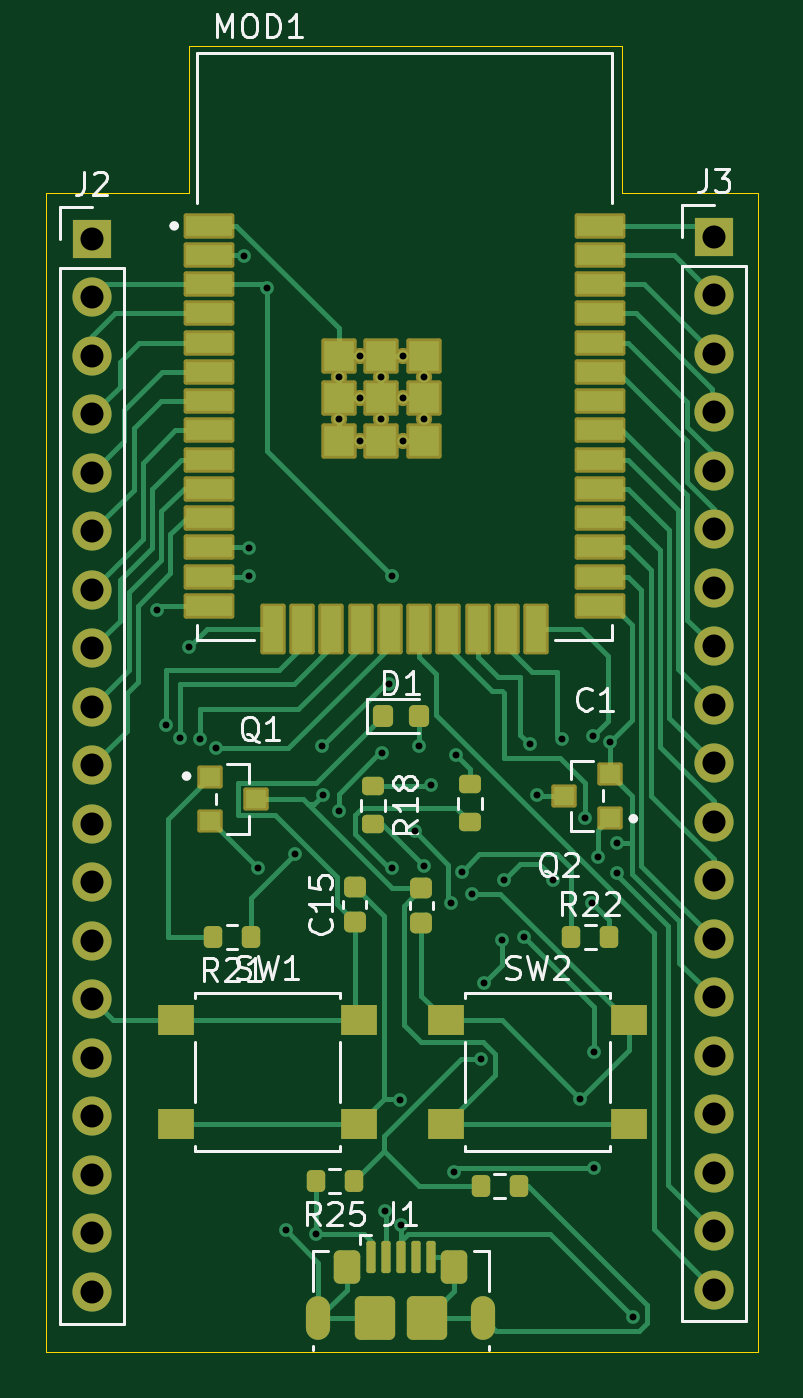
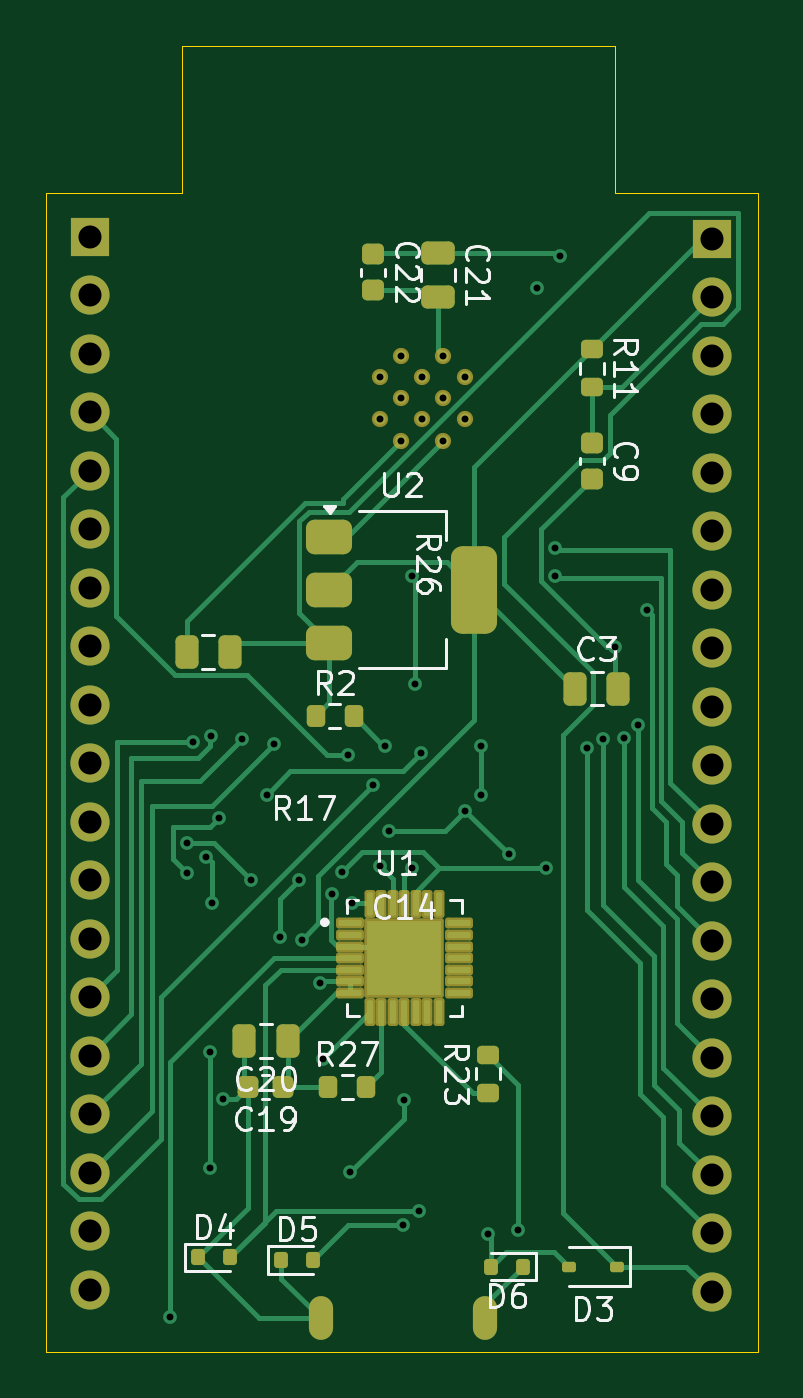
Circuit board: 13 layer files. Board 30.9 x 56.7 mm.
- bottom_copper: ESP32 DevKit-B_Cu.gbr (24508 bytes)
- bottom_mask: ESP32 DevKit-B_Mask.gbr (6224 bytes)
- paste: ESP32 DevKit-B_Paste.gbr (5686 bytes)
- bottom_silk: ESP32 DevKit-B_Silkscreen.gbr (30454 bytes)
- outline: ESP32 DevKit-Edge_Cuts.gbr (945 bytes)
- top_copper: ESP32 DevKit-F_Cu.gbr (28840 bytes)
- top_mask: ESP32 DevKit-F_Mask.gbr (6498 bytes)
- paste: ESP32 DevKit-F_Paste.gbr (4592 bytes)
- top_silk: ESP32 DevKit-F_Silkscreen.gbr (25757 bytes)
- inner_copper: ESP32 DevKit-In1_Cu.gbr (120704 bytes)
- inner_copper: ESP32 DevKit-In2_Cu.gbr (109916 bytes)
- drill: ESP32 DevKit-NPTH.drl (264 bytes)
- drill: ESP32 DevKit-PTH.drl (2090 bytes)

=== bottom_copper: ESP32 DevKit-B_Cu.gbr (24508 bytes, source omitted) ===
=== bottom_mask: ESP32 DevKit-B_Mask.gbr (6224 bytes, source omitted) ===
=== paste: ESP32 DevKit-B_Paste.gbr ===
%TF.GenerationSoftware,KiCad,Pcbnew,10.0.3*%
%TF.CreationDate,2026-06-28T18:01:10+05:30*%
%TF.ProjectId,ESP32 DevKit,45535033-3220-4446-9576-4b69742e6b69,rev?*%
%TF.SameCoordinates,Original*%
%TF.FileFunction,Paste,Bot*%
%TF.FilePolarity,Positive*%
%FSLAX46Y46*%
G04 Gerber Fmt 4.6, Leading zero omitted, Abs format (unit mm)*
G04 Created by KiCad (PCBNEW 10.0.3) date 2026-06-28 18:01:10*
%MOMM*%
%LPD*%
G01*
G04 APERTURE LIST*
G04 Aperture macros list*
%AMRoundRect*
0 Rectangle with rounded corners*
0 $1 Rounding radius*
0 $2 $3 $4 $5 $6 $7 $8 $9 X,Y pos of 4 corners*
0 Add a 4 corners polygon primitive as box body*
4,1,4,$2,$3,$4,$5,$6,$7,$8,$9,$2,$3,0*
0 Add four circle primitives for the rounded corners*
1,1,$1+$1,$2,$3*
1,1,$1+$1,$4,$5*
1,1,$1+$1,$6,$7*
1,1,$1+$1,$8,$9*
0 Add four rect primitives between the rounded corners*
20,1,$1+$1,$2,$3,$4,$5,0*
20,1,$1+$1,$4,$5,$6,$7,0*
20,1,$1+$1,$6,$7,$8,$9,0*
20,1,$1+$1,$8,$9,$2,$3,0*%
G04 Aperture macros list end*
%ADD10C,0.010000*%
%ADD11RoundRect,0.250000X-0.250000X-0.475000X0.250000X-0.475000X0.250000X0.475000X-0.250000X0.475000X0*%
%ADD12RoundRect,0.225000X-0.225000X-0.250000X0.225000X-0.250000X0.225000X0.250000X-0.225000X0.250000X0*%
%ADD13RoundRect,0.225000X-0.250000X0.225000X-0.250000X-0.225000X0.250000X-0.225000X0.250000X0.225000X0*%
%ADD14RoundRect,0.200000X0.275000X-0.200000X0.275000X0.200000X-0.275000X0.200000X-0.275000X-0.200000X0*%
%ADD15RoundRect,0.150000X0.150000X0.200000X-0.150000X0.200000X-0.150000X-0.200000X0.150000X-0.200000X0*%
%ADD16RoundRect,0.250000X0.250000X0.475000X-0.250000X0.475000X-0.250000X-0.475000X0.250000X-0.475000X0*%
%ADD17RoundRect,0.200000X0.200000X0.275000X-0.200000X0.275000X-0.200000X-0.275000X0.200000X-0.275000X0*%
%ADD18RoundRect,0.112500X-0.187500X-0.112500X0.187500X-0.112500X0.187500X0.112500X-0.187500X0.112500X0*%
%ADD19RoundRect,0.150000X-0.150000X-0.200000X0.150000X-0.200000X0.150000X0.200000X-0.150000X0.200000X0*%
%ADD20RoundRect,0.067500X0.437500X0.067500X-0.437500X0.067500X-0.437500X-0.067500X0.437500X-0.067500X0*%
%ADD21RoundRect,0.067500X0.067500X0.437500X-0.067500X0.437500X-0.067500X-0.437500X0.067500X-0.437500X0*%
%ADD22RoundRect,0.200000X-0.275000X0.200000X-0.275000X-0.200000X0.275000X-0.200000X0.275000X0.200000X0*%
%ADD23RoundRect,0.250000X-0.475000X0.250000X-0.475000X-0.250000X0.475000X-0.250000X0.475000X0.250000X0*%
%ADD24RoundRect,0.375000X0.625000X0.375000X-0.625000X0.375000X-0.625000X-0.375000X0.625000X-0.375000X0*%
%ADD25RoundRect,0.500000X0.500000X1.400000X-0.500000X1.400000X-0.500000X-1.400000X0.500000X-1.400000X0*%
G04 APERTURE END LIST*
D10*
%TO.C,U1*%
X98616375Y-143181125D02*
X98616375Y-144330856D01*
X99768355Y-144330856D01*
X99768355Y-143181125D01*
X98616375Y-143181125D01*
G36*
X99768355Y-144330856D02*
G01*
X98616375Y-144330856D01*
X98616375Y-143181125D01*
X99768355Y-143181125D01*
X99768355Y-144330856D01*
G37*
X99767413Y-141670000D02*
X98617500Y-141670000D01*
X98617500Y-142819913D01*
X99767413Y-142819913D01*
X99767413Y-141670000D01*
G36*
X99767413Y-142819913D02*
G01*
X98617500Y-142819913D01*
X98617500Y-141670000D01*
X99767413Y-141670000D01*
X99767413Y-142819913D01*
G37*
X100127500Y-144331400D02*
X101278900Y-144331400D01*
X101278900Y-143180000D01*
X100127500Y-143180000D01*
X100127500Y-144331400D01*
G36*
X101278900Y-144331400D02*
G01*
X100127500Y-144331400D01*
X100127500Y-143180000D01*
X101278900Y-143180000D01*
X101278900Y-144331400D01*
G37*
X101278287Y-142820786D02*
X101278287Y-141668966D01*
X100128534Y-141668966D01*
X100128534Y-142820786D01*
X101278287Y-142820786D01*
G36*
X101278287Y-142820786D02*
G01*
X100128534Y-142820786D01*
X100128534Y-141668966D01*
X101278287Y-141668966D01*
X101278287Y-142820786D01*
G37*
%TD*%
D11*
%TO.C,C20*%
X105000000Y-146600000D03*
X106900000Y-146600000D03*
%TD*%
D12*
%TO.C,C19*%
X105200000Y-148600000D03*
X106750000Y-148600000D03*
%TD*%
D13*
%TO.C,C22*%
X101300000Y-112450000D03*
X101300000Y-114000000D03*
%TD*%
D14*
%TO.C,R23*%
X96300000Y-148850000D03*
X96300000Y-147200000D03*
%TD*%
D15*
%TO.C,D6*%
X94800000Y-156400000D03*
X96200000Y-156400000D03*
%TD*%
D16*
%TO.C,C3*%
X92550000Y-131300000D03*
X90650000Y-131300000D03*
%TD*%
D13*
%TO.C,C9*%
X91800000Y-120635000D03*
X91800000Y-122185000D03*
%TD*%
D17*
%TO.C,R27*%
X103250000Y-148600000D03*
X101600000Y-148600000D03*
%TD*%
D18*
%TO.C,D3*%
X90700000Y-156400000D03*
X92800000Y-156400000D03*
%TD*%
D19*
%TO.C,D5*%
X105300000Y-156100000D03*
X103900000Y-156100000D03*
%TD*%
D11*
%TO.C,C1*%
X107500000Y-129700000D03*
X109400000Y-129700000D03*
%TD*%
D20*
%TO.C,U1*%
X102307500Y-141500000D03*
X102307500Y-142000000D03*
X102307500Y-142500000D03*
X102307500Y-143000000D03*
X102307500Y-143500000D03*
X102307500Y-144000000D03*
X102307500Y-144500000D03*
D21*
X101447500Y-145360000D03*
X100947500Y-145360000D03*
X100447500Y-145360000D03*
X99947500Y-145360000D03*
X99447500Y-145360000D03*
X98947500Y-145360000D03*
X98447500Y-145360000D03*
D20*
X97587500Y-144500000D03*
X97587500Y-144000000D03*
X97587500Y-143500000D03*
X97587500Y-143000000D03*
X97587500Y-142500000D03*
X97587500Y-142000000D03*
X97587500Y-141500000D03*
D21*
X98447500Y-140640000D03*
X98947500Y-140640000D03*
X99447500Y-140640000D03*
X99947500Y-140640000D03*
X100447500Y-140640000D03*
X100947500Y-140640000D03*
X101447500Y-140640000D03*
%TD*%
D17*
%TO.C,R2*%
X103800000Y-132500000D03*
X102150000Y-132500000D03*
%TD*%
D22*
%TO.C,R11*%
X91800000Y-116575000D03*
X91800000Y-118225000D03*
%TD*%
D23*
%TO.C,C21*%
X98500000Y-112400000D03*
X98500000Y-114300000D03*
%TD*%
D19*
%TO.C,D4*%
X108900000Y-156000000D03*
X107500000Y-156000000D03*
%TD*%
D24*
%TO.C,U2*%
X103200000Y-124700000D03*
X103200000Y-127000000D03*
D25*
X96900000Y-127000000D03*
D24*
X103200000Y-129300000D03*
%TD*%
M02*

=== bottom_silk: ESP32 DevKit-B_Silkscreen.gbr (30454 bytes, source omitted) ===
=== outline: ESP32 DevKit-Edge_Cuts.gbr ===
%TF.GenerationSoftware,KiCad,Pcbnew,10.0.3*%
%TF.CreationDate,2026-06-28T18:01:10+05:30*%
%TF.ProjectId,ESP32 DevKit,45535033-3220-4446-9576-4b69742e6b69,rev?*%
%TF.SameCoordinates,Original*%
%TF.FileFunction,Profile,NP*%
%FSLAX46Y46*%
G04 Gerber Fmt 4.6, Leading zero omitted, Abs format (unit mm)*
G04 Created by KiCad (PCBNEW 10.0.3) date 2026-06-28 18:01:10*
%MOMM*%
%LPD*%
G01*
G04 APERTURE LIST*
%TA.AperFunction,Profile*%
%ADD10C,0.050000*%
%TD*%
G04 APERTURE END LIST*
D10*
X84600000Y-109800000D02*
X84600000Y-110000000D01*
X84600000Y-110000000D02*
X84600000Y-160100000D01*
X84600000Y-160100000D02*
X115500000Y-160100000D01*
X90800000Y-103400000D02*
X90800000Y-109800000D01*
X90800000Y-109800000D02*
X84600000Y-109800000D01*
X109600000Y-103400000D02*
X90800000Y-103400000D01*
X109600000Y-109800000D02*
X109600000Y-103400000D01*
X115500000Y-109800000D02*
X109600000Y-109800000D01*
X115500000Y-160100000D02*
X115500000Y-109800000D01*
M02*

=== top_copper: ESP32 DevKit-F_Cu.gbr (28840 bytes, source omitted) ===
=== top_mask: ESP32 DevKit-F_Mask.gbr (6498 bytes, source omitted) ===
=== paste: ESP32 DevKit-F_Paste.gbr ===
%TF.GenerationSoftware,KiCad,Pcbnew,10.0.3*%
%TF.CreationDate,2026-06-28T18:01:10+05:30*%
%TF.ProjectId,ESP32 DevKit,45535033-3220-4446-9576-4b69742e6b69,rev?*%
%TF.SameCoordinates,Original*%
%TF.FileFunction,Paste,Top*%
%TF.FilePolarity,Positive*%
%FSLAX46Y46*%
G04 Gerber Fmt 4.6, Leading zero omitted, Abs format (unit mm)*
G04 Created by KiCad (PCBNEW 10.0.3) date 2026-06-28 18:01:10*
%MOMM*%
%LPD*%
G01*
G04 APERTURE LIST*
G04 Aperture macros list*
%AMRoundRect*
0 Rectangle with rounded corners*
0 $1 Rounding radius*
0 $2 $3 $4 $5 $6 $7 $8 $9 X,Y pos of 4 corners*
0 Add a 4 corners polygon primitive as box body*
4,1,4,$2,$3,$4,$5,$6,$7,$8,$9,$2,$3,0*
0 Add four circle primitives for the rounded corners*
1,1,$1+$1,$2,$3*
1,1,$1+$1,$4,$5*
1,1,$1+$1,$6,$7*
1,1,$1+$1,$8,$9*
0 Add four rect primitives between the rounded corners*
20,1,$1+$1,$2,$3,$4,$5,0*
20,1,$1+$1,$4,$5,$6,$7,0*
20,1,$1+$1,$6,$7,$8,$9,0*
20,1,$1+$1,$8,$9,$2,$3,0*%
G04 Aperture macros list end*
%ADD10RoundRect,0.225000X0.250000X-0.225000X0.250000X0.225000X-0.250000X0.225000X-0.250000X-0.225000X0*%
%ADD11R,0.900000X0.800000*%
%ADD12RoundRect,0.200000X-0.200000X-0.275000X0.200000X-0.275000X0.200000X0.275000X-0.200000X0.275000X0*%
%ADD13RoundRect,0.218750X-0.218750X-0.256250X0.218750X-0.256250X0.218750X0.256250X-0.218750X0.256250X0*%
%ADD14RoundRect,0.200000X0.200000X0.275000X-0.200000X0.275000X-0.200000X-0.275000X0.200000X-0.275000X0*%
%ADD15RoundRect,0.200000X-0.275000X0.200000X-0.275000X-0.200000X0.275000X-0.200000X0.275000X0.200000X0*%
%ADD16RoundRect,0.100000X-0.100000X-0.600000X0.100000X-0.600000X0.100000X0.600000X-0.100000X0.600000X0*%
%ADD17RoundRect,0.250000X-0.325000X-0.475000X0.325000X-0.475000X0.325000X0.475000X-0.325000X0.475000X0*%
%ADD18RoundRect,0.250000X-0.625000X-0.700000X0.625000X-0.700000X0.625000X0.700000X-0.625000X0.700000X0*%
%ADD19R,1.550000X1.300000*%
%ADD20R,2.000000X0.900000*%
%ADD21R,0.900000X2.000000*%
%ADD22R,1.330000X1.330000*%
G04 APERTURE END LIST*
D10*
%TO.C,C15*%
X98000000Y-141450000D03*
X98000000Y-139900000D03*
%TD*%
%TO.C,C14*%
X100900000Y-141500000D03*
X100900000Y-139950000D03*
%TD*%
D11*
%TO.C,Q1*%
X91700000Y-135150000D03*
X91700000Y-137050000D03*
X93700000Y-136100000D03*
%TD*%
D12*
%TO.C,R22*%
X107400000Y-142100000D03*
X109050000Y-142100000D03*
%TD*%
D13*
%TO.C,D1*%
X99225000Y-132500000D03*
X100800000Y-132500000D03*
%TD*%
D14*
%TO.C,R25*%
X97950000Y-152700000D03*
X96300000Y-152700000D03*
%TD*%
D15*
%TO.C,R18*%
X98800000Y-135550000D03*
X98800000Y-137200000D03*
%TD*%
D16*
%TO.C,J1*%
X98704224Y-156000000D03*
X99354224Y-156000000D03*
X100004224Y-156000000D03*
X100654224Y-156000000D03*
X101304224Y-156000000D03*
D17*
X97684224Y-156420000D03*
D18*
X98879224Y-158650000D03*
X101129224Y-158650000D03*
D17*
X102324224Y-156420000D03*
%TD*%
D19*
%TO.C,SW2*%
X101950000Y-145700000D03*
X109900000Y-145700000D03*
X101950000Y-150200000D03*
X109900000Y-150200000D03*
%TD*%
D20*
%TO.C,MOD1*%
X91665000Y-111200000D03*
X91665000Y-112470000D03*
X91665000Y-113740000D03*
X91665000Y-115010000D03*
X91665000Y-116280000D03*
X91665000Y-117550000D03*
X91665000Y-118820000D03*
X91665000Y-120090000D03*
X91665000Y-121360000D03*
X91665000Y-122630000D03*
X91665000Y-123900000D03*
X91665000Y-125170000D03*
X91665000Y-126440000D03*
X91665000Y-127710000D03*
D21*
X94450000Y-128710000D03*
X95720000Y-128710000D03*
X96990000Y-128710000D03*
X98260000Y-128710000D03*
X99530000Y-128710000D03*
X100800000Y-128710000D03*
X102070000Y-128710000D03*
X103340000Y-128710000D03*
X104610000Y-128710000D03*
X105880000Y-128710000D03*
D20*
X108665000Y-127710000D03*
X108665000Y-126440000D03*
X108665000Y-125170000D03*
X108665000Y-123900000D03*
X108665000Y-122630000D03*
X108665000Y-121360000D03*
X108665000Y-120090000D03*
X108665000Y-118820000D03*
X108665000Y-117550000D03*
X108665000Y-116280000D03*
X108665000Y-115010000D03*
X108665000Y-113740000D03*
X108665000Y-112470000D03*
X108665000Y-111200000D03*
D22*
X97330000Y-116865000D03*
X99165000Y-116865000D03*
X101000000Y-116865000D03*
X97330000Y-118700000D03*
X99165000Y-118700000D03*
X101000000Y-118700000D03*
X97330000Y-120535000D03*
X99165000Y-120535000D03*
X101000000Y-120535000D03*
%TD*%
D11*
%TO.C,Q2*%
X109100000Y-136900000D03*
X109100000Y-135000000D03*
X107100000Y-135950000D03*
%TD*%
D19*
%TO.C,SW1*%
X90250000Y-145700000D03*
X98200000Y-145700000D03*
X90250000Y-150200000D03*
X98200000Y-150200000D03*
%TD*%
D12*
%TO.C,R26*%
X103475000Y-152900000D03*
X105125000Y-152900000D03*
%TD*%
D14*
%TO.C,R21*%
X93500000Y-142100000D03*
X91850000Y-142100000D03*
%TD*%
D15*
%TO.C,R17*%
X103000000Y-135450000D03*
X103000000Y-137100000D03*
%TD*%
M02*

=== top_silk: ESP32 DevKit-F_Silkscreen.gbr (25757 bytes, source omitted) ===
=== inner_copper: ESP32 DevKit-In1_Cu.gbr (120704 bytes, source omitted) ===
=== inner_copper: ESP32 DevKit-In2_Cu.gbr (109916 bytes, source omitted) ===
=== drill: ESP32 DevKit-NPTH.drl ===
M48
; DRILL file KiCad 10.0.3 date 2026-06-28T18:02:41
; FORMAT={-:-/ absolute / metric / decimal}
; #@! TF.CreationDate,2026-06-28T18:02:41+05:30
; #@! TF.GenerationSoftware,Kicad,Pcbnew,10.0.3
; #@! TF.FileFunction,NonPlated,1,4,NPTH
FMAT,2
METRIC
%
G90
G05
M30

=== drill: ESP32 DevKit-PTH.drl ===
M48
; DRILL file KiCad 10.0.3 date 2026-06-28T18:02:41
; FORMAT={-:-/ absolute / metric / decimal}
; #@! TF.CreationDate,2026-06-28T18:02:41+05:30
; #@! TF.GenerationSoftware,Kicad,Pcbnew,10.0.3
; #@! TF.FileFunction,Plated,1,4,PTH
FMAT,2
METRIC
; #@! TA.AperFunction,Plated,PTH,ViaDrill
T1C0.300
; #@! TA.AperFunction,Plated,PTH,ComponentDrill
T2C0.300
; #@! TA.AperFunction,Plated,PTH,ComponentDrill
T3C0.450
; #@! TA.AperFunction,Plated,PTH,ComponentDrill
T4C1.000
%
G90
G05
T1
X89.4Y-127.9
X89.8Y-132.9
X90.4Y-133.466
X90.8Y-129.5
X91.3Y-133.5
X92.0Y-133.9
X93.2Y-112.5
X93.4Y-125.2
X93.4Y-126.4
X93.8Y-139.1
X94.2Y-113.9
X95.0Y-154.8
X95.4Y-138.5
X96.3Y-155.0
X96.6Y-133.8
X96.614Y-135.926
X97.3Y-136.6
X99.2Y-134.1
X99.3Y-154.0
X99.5Y-131.1
X99.6Y-126.4
X99.6Y-139.1
X99.976Y-149.176
X100.0Y-154.6
X100.6Y-137.5
X100.8Y-133.8
X101.0Y-139.0
X101.3Y-135.5
X102.2Y-140.6
X102.3Y-152.3
X102.4Y-134.2
X102.65Y-139.25
X103.1Y-140.2
X103.487Y-147.4
X103.6Y-144.1
X104.4Y-142.2
X104.5Y-139.6
X105.332Y-142.068
X105.6Y-133.7
X105.9Y-135.9
X106.6Y-139.6
X107.0Y-133.5
X107.8Y-149.1
X107.991Y-136.914
X108.3Y-140.6
X108.331Y-133.38
X108.4Y-147.1
X108.4Y-152.1
X108.549Y-138.601
X109.1Y-133.6
X109.399Y-138.001
X109.4Y-139.3
X110.1Y-158.6
T2
X97.33Y-117.782
X97.33Y-119.617
X98.248Y-116.865
X98.248Y-118.7
X98.248Y-120.535
X99.165Y-117.782
X99.165Y-119.617
X100.082Y-116.865
X100.082Y-118.7
X100.082Y-120.535
X101.0Y-117.782
X101.0Y-119.617
T4
X86.6Y-111.78
X86.6Y-114.32
X86.6Y-116.86
X86.6Y-119.4
X86.6Y-121.94
X86.6Y-124.48
X86.6Y-127.02
X86.6Y-129.56
X86.6Y-132.1
X86.6Y-134.64
X86.6Y-137.18
X86.6Y-139.72
X86.6Y-142.26
X86.6Y-144.8
X86.6Y-147.34
X86.6Y-149.88
X86.6Y-152.42
X86.6Y-154.96
X86.6Y-157.5
X113.6Y-111.68
X113.6Y-114.22
X113.6Y-116.76
X113.6Y-119.3
X113.6Y-121.84
X113.6Y-124.38
X113.6Y-126.92
X113.6Y-129.46
X113.6Y-132.0
X113.6Y-134.54
X113.6Y-137.08
X113.6Y-139.62
X113.6Y-142.16
X113.6Y-144.7
X113.6Y-147.24
X113.6Y-149.78
X113.6Y-152.32
X113.6Y-154.86
X113.6Y-157.4
T3
G00X96.429Y-159.05
M15
G01X96.429Y-158.25
M16
G05
G00X103.579Y-158.25
M15
G01X103.579Y-159.05
M16
G05
M30
